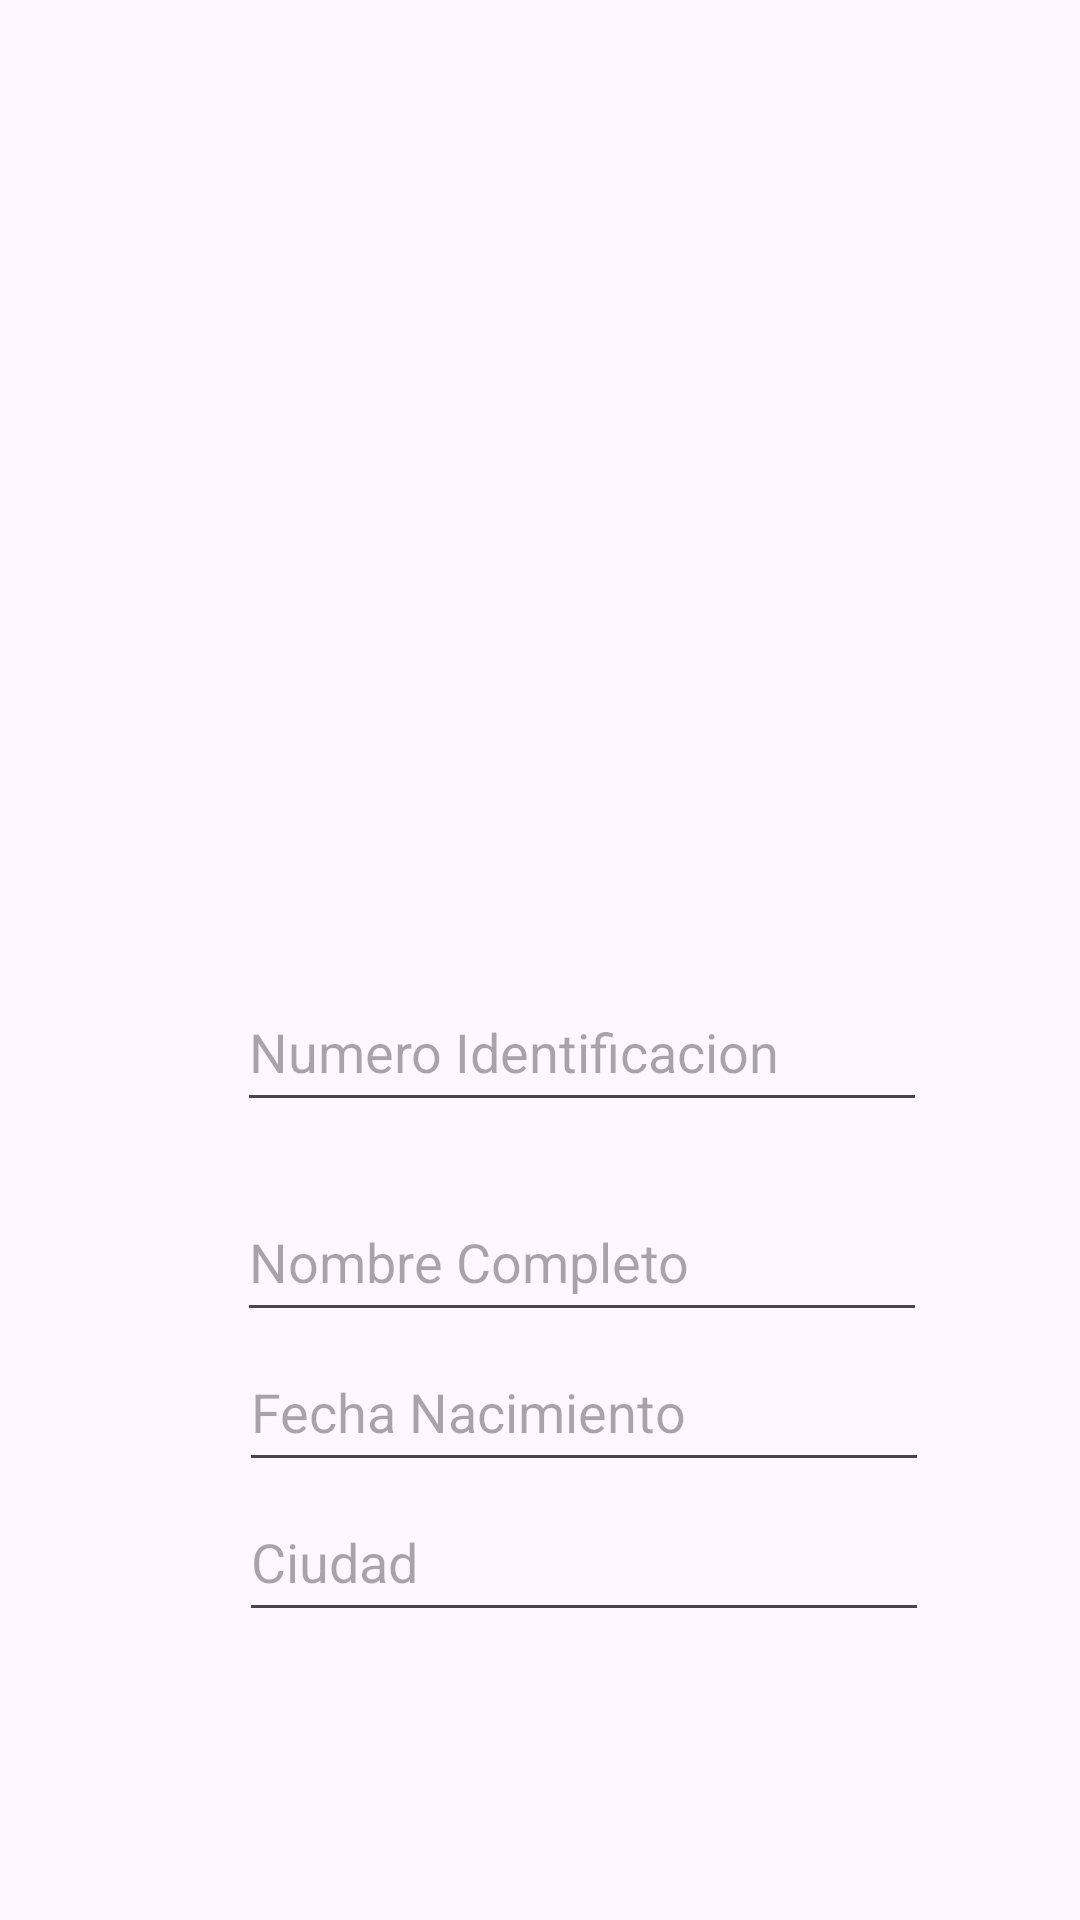

Android layout source for this screen:
<!-- AndroidManifest.xml: application theme Theme.Educatiomobile -->
<!-- res/layout/fragment_register.xml -->
<?xml version="1.0" encoding="utf-8"?>
<androidx.constraintlayout.widget.ConstraintLayout xmlns:android="http://schemas.android.com/apk/res/android"
    xmlns:app="http://schemas.android.com/apk/res-auto"
    xmlns:tools="http://schemas.android.com/tools"
    android:layout_width="match_parent"
    android:layout_height="match_parent"
    tools:context=".Register.RegisterFragment"
    tools:ignore="MissingClass">
    <RelativeLayout
        android:layout_width="389dp"
        android:layout_height="453dp"
        android:layout_margin="16dp"
        android:background="@drawable/rounded_background"
        app:layout_constraintBottom_toBottomOf="parent"
        app:layout_constraintEnd_toEndOf="parent"
        app:layout_constraintHorizontal_bias="0.272"
        app:layout_constraintStart_toStartOf="parent"
        app:layout_constraintTop_toTopOf="parent"
        app:layout_constraintVertical_bias="0.812">

        <ScrollView
            android:layout_width="match_parent"
            android:layout_height="wrap_content"
            android:layout_alignParentTop="true"
            android:layout_alignParentBottom="true"
            android:layout_marginTop="42dp"
            android:layout_marginBottom="41dp"
            android:elevation="10dp">

            <androidx.constraintlayout.widget.ConstraintLayout
                android:layout_width="match_parent"
                android:layout_height="wrap_content">


                <EditText
                    android:id="@+id/editTextPhone"
                    android:layout_width="230dp"
                    android:layout_height="50dp"
                    android:ems="10"
                    android:hint="Telefono"
                    android:inputType="phone"
                    app:layout_constraintEnd_toEndOf="parent"
                    app:layout_constraintStart_toStartOf="parent"
                    app:layout_constraintTop_toBottomOf="@+id/editTextText3" />

                <EditText
                    android:id="@+id/editTextText2"
                    android:layout_width="230dp"
                    android:layout_height="50dp"
                    android:layout_marginTop="20dp"
                    android:ems="10"
                    android:hint="Nombre Completo"
                    android:inputType="text"
                    app:layout_constraintEnd_toEndOf="parent"
                    app:layout_constraintHorizontal_bias="0.497"
                    app:layout_constraintStart_toStartOf="parent"
                    app:layout_constraintTop_toBottomOf="@+id/editTextText" />

                <EditText
                    android:id="@+id/editTextTextEmailAddress"
                    android:layout_width="230dp"
                    android:layout_height="50dp"
                    android:ems="10"
                    android:hint="Correo Electronico"
                    android:inputType="textEmailAddress"
                    app:layout_constraintEnd_toEndOf="parent"
                    app:layout_constraintStart_toStartOf="parent"
                    app:layout_constraintTop_toBottomOf="@+id/editTextPhone" />

                <TextView
                    android:id="@+id/textView2"
                    android:layout_width="230dp"
                    android:layout_height="50dp"
                    android:layout_marginTop="8dp"
                    android:text="Hoja De Vida"
                    android:textColor="#616161"
                    app:layout_constraintEnd_toEndOf="parent"
                    app:layout_constraintHorizontal_bias="0.497"
                    app:layout_constraintStart_toStartOf="parent"
                    app:layout_constraintTop_toBottomOf="@+id/editTextTextPassword" />

                <EditText
                    android:id="@+id/editTextTextPassword"
                    android:layout_width="230dp"
                    android:layout_height="50dp"
                    android:ems="10"
                    android:hint="Contraseña"
                    android:inputType="textPassword"
                    app:layout_constraintEnd_toEndOf="parent"
                    app:layout_constraintStart_toStartOf="parent"
                    app:layout_constraintTop_toBottomOf="@+id/editTextTextEmailAddress" />

                <EditText
                    android:id="@+id/editTextDate"
                    android:layout_width="230dp"
                    android:layout_height="50dp"
                    android:ems="10"
                    android:hint="Fecha Nacimiento"
                    android:inputType="date"
                    app:layout_constraintEnd_toEndOf="parent"
                    app:layout_constraintStart_toStartOf="parent"
                    app:layout_constraintTop_toBottomOf="@+id/editTextText2" />

                <EditText
                    android:id="@+id/editTextText3"
                    android:layout_width="230dp"
                    android:layout_height="50dp"
                    android:ems="10"
                    android:hint="Ciudad"
                    android:inputType="text"
                    app:layout_constraintEnd_toEndOf="parent"
                    app:layout_constraintStart_toStartOf="parent"
                    app:layout_constraintTop_toBottomOf="@+id/editTextDate" />

                <EditText
                    android:id="@+id/editTextText"
                    android:layout_width="230dp"
                    android:layout_height="50dp"
                    android:layout_marginTop="140dp"
                    android:ems="10"
                    android:hint="Numero Identificacion"
                    android:inputType="number"
                    android:textAlignment="textStart"
                    android:textColor="#FFFFFF"
                    app:layout_constraintEnd_toEndOf="parent"
                    app:layout_constraintHorizontal_bias="0.497"
                    app:layout_constraintStart_toStartOf="parent"
                    app:layout_constraintTop_toTopOf="parent" />
            </androidx.constraintlayout.widget.ConstraintLayout>
        </ScrollView>
    </RelativeLayout>

</androidx.constraintlayout.widget.ConstraintLayout>
<!-- resources referenced by this layout -->
<resources>
  <style name="Theme.Educatiomobile" parent="Base.Theme.Educatiomobile" />
  <style name="Base.Theme.Educatiomobile" parent="Theme.Material3.DayNight.NoActionBar">
          
          
      </style>
</resources>
